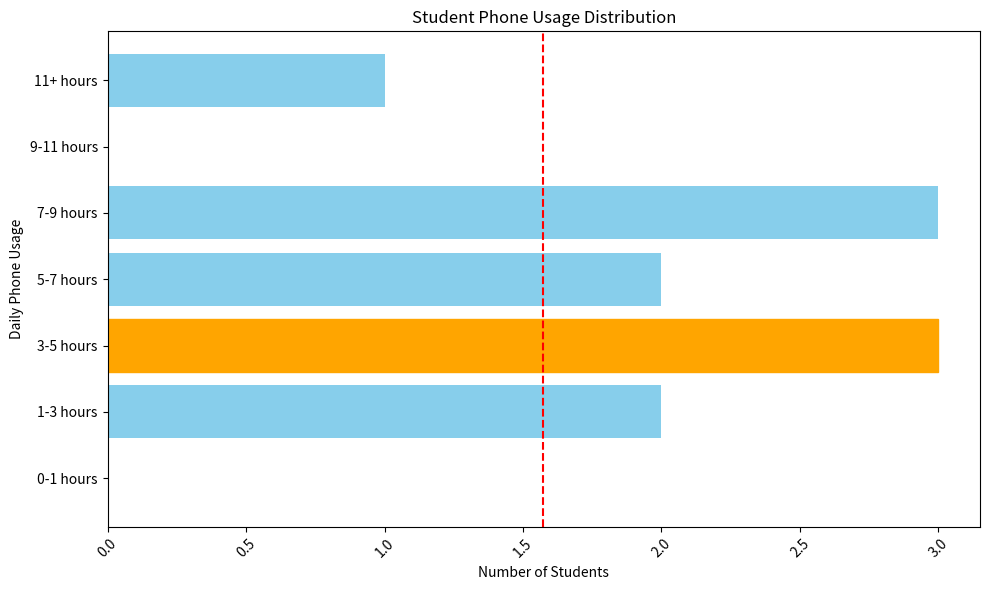

Write the Python code that produced this figure.
#date: 2025-03-13T16:57:35Z
#url: https://api.github.com/gists/93aa26eaa0881aedcb826c17c1c8c6c4
# [redacted]

import pandas as pd
import matplotlib.pyplot as plt

# Data of phone usage
phone_data = {
    "Usage Range": ["0-1 hours", "1-3 hours", "3-5 hours", "5-7 hours", "7-9 hours", "9-11 hours", "11+ hours"],
    "Number of Students": [0, 2, 3, 2, 3, 0, 1],
    "Usage Range Numbers": [0.5, 2, 4, 6, 8, 10, 11] 
}

df = pd.DataFrame(phone_data)

# Add Midpoint Column
df["Midpoint"] = [0.5, 2, 4, 6, 8, 10, 11]  # Midpoint of each range

# Calculate total hours spent on phone by all students
df["Total Hours"] = df["Midpoint"] * df["Number of Students"]
total_hours_spent = df["Total Hours"].sum()

# Usage levels
def categorize_usage(midpoint):
    if midpoint < 3:
        return "Low"
    elif midpoint < 7:
        return "Medium"
    else:
        return "High"

df["Usage Category"] = df["Midpoint"].apply(categorize_usage)

# Filters data where phone usage is greater than 5 hours
df_filtered = df[df["Usage Range Numbers"] > 5]

# Calculates the percentages of students using phones more than 5 hours
total_students = df["Number of Students"].sum()
students_above_5_hours = df_filtered["Number of Students"].sum()

if total_students > 0:  
    percentage = (students_above_5_hours / total_students) * 100
    print(f"\nPercentage of students using phones more than 5 hours: {percentage:.2f}%")
else:
    print("\nNo students in the dataset.")

# Finds the median phone usage hours
usage_expanded = []
for i in range(len(df)):
    usage_expanded.extend([df["Usage Range Numbers"][i]] * df["Number of Students"][i])

if usage_expanded:  
    median_usage = pd.Series(usage_expanded).median()
    print(f"\nMedian phone usage: {median_usage:.2f} hours")
else:
    print("\nNo student data available to calculate the median.")

# Identify the most common phone usage range
row = df["Number of Students"].idxmax()
print(f"\nMost common phone usage: {df['Usage Range'][row]} "
      f"with {df['Number of Students'][row]} students.")

# Display total hours spent
print(f"\nTotal hours spent on phones by all students: {total_hours_spent:.2f} hours")

# Filter data for low, medium, and high usage students
df_low_usage = df[df["Usage Category"] == "Low"]
df_medium_usage = df[df["Usage Category"] == "Medium"]
df_high_usage = df[df["Usage Category"] == "High"]

# Print the low usage students
if not df_low_usage.empty:
    print("\nLow usage students (less than 3 hours):")
    print(df_low_usage[["Usage Range", "Number of Students"]])
else:
    print("\nNo low usage students.")

# Print the medium usage students
if not df_medium_usage.empty:
    print("\nMedium usage students (3-7 hours):")
    print(df_medium_usage[["Usage Range", "Number of Students"]])
else:
    print("\nNo medium usage students.")

# Print the high usage students
if not df_high_usage.empty:
    print("\nHigh usage students (more than 7 hours):")
    print(df_high_usage[["Usage Range", "Number of Students"]])
else:
    print("\nNo high usage students.")
# Create a bar chart
plt.figure(figsize=(10, 6))  # Set the figure size (width, height in inches)
bars = plt.barh(df["Usage Range"], df["Number of Students"], color="skyblue")
# Add a horizontal line for the average
plt.axvline(x=df["Number of Students"].mean(), color='red', linestyle='--')

# Highlight the most common usage range
most_common_index = df["Number of Students"].idxmax()
bars[most_common_index].set_color("orange")
# Add labels and title
plt.xlabel("Number of Students")
plt.ylabel("Daily Phone Usage")
plt.title("Student Phone Usage Distribution")

# Rotate x-axis labels for better readability
plt.xticks(rotation=45)

# Ensure the layout looks good
plt.tight_layout()

# Show the plot
plt.show()
